Labelled photos from "dataset_unificado", an image-classification folder in Portant346/maze_solver_model_comparison. The possible labels are: arrow left, arrow right, arrow up, cross, free path, goal, wall, wall left, wall right.

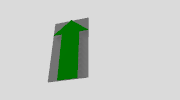
Label: arrow up

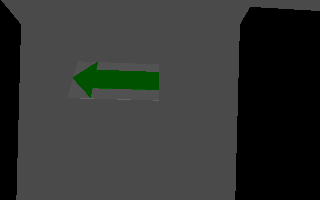
Label: arrow left

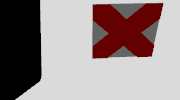
Label: cross

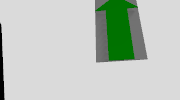
Label: arrow up

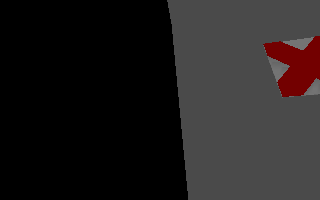
Label: wall left

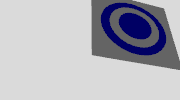
Label: goal
